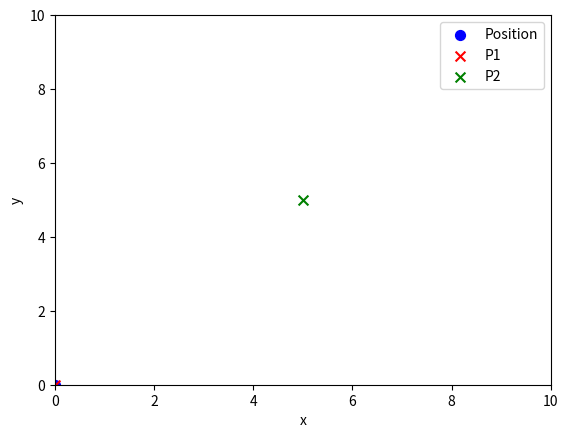

Source code (Python):
import matplotlib.pyplot as plt
import numpy as np
import matplotlib.animation as animation

frame_cnt = 40
t = np.linspace(0, 1, frame_cnt)
P1 = np.array([0, 0])
P2 = np.array([5, 5])
V1 = (P2 - P1) * t[:, np.newaxis]
P_current = P1 + V1
x = P_current[:, 0]  # Extract x values from P_current
y = P_current[:, 1]  # Extract y values from P_current

fig, ax = plt.subplots()
scatter = ax.scatter(x[0], y[0], label="Position", c='b', marker='o', s=50)
line, = ax.plot(x[0], y[0], 'r-', alpha=0.5)  # Line for the dot's path
ax.scatter(P1[0], P1[1], label="P1", c='r', marker='x', s=50)
ax.scatter(P2[0], P2[1], label="P2", c='g', marker='x', s=50)
ax.set(xlim=[0, 10], ylim=[0, 10], xlabel='x', ylabel='y')
ax.legend()

def update(frame):
    scatter.set_offsets(np.array([x[frame], y[frame]]).T)
    line.set_data(x[:frame+1], y[:frame+1])  # Update the line
    return scatter, line

ani = animation.FuncAnimation(fig, update, frames=frame_cnt, interval=30, blit=True)
plt.show()
